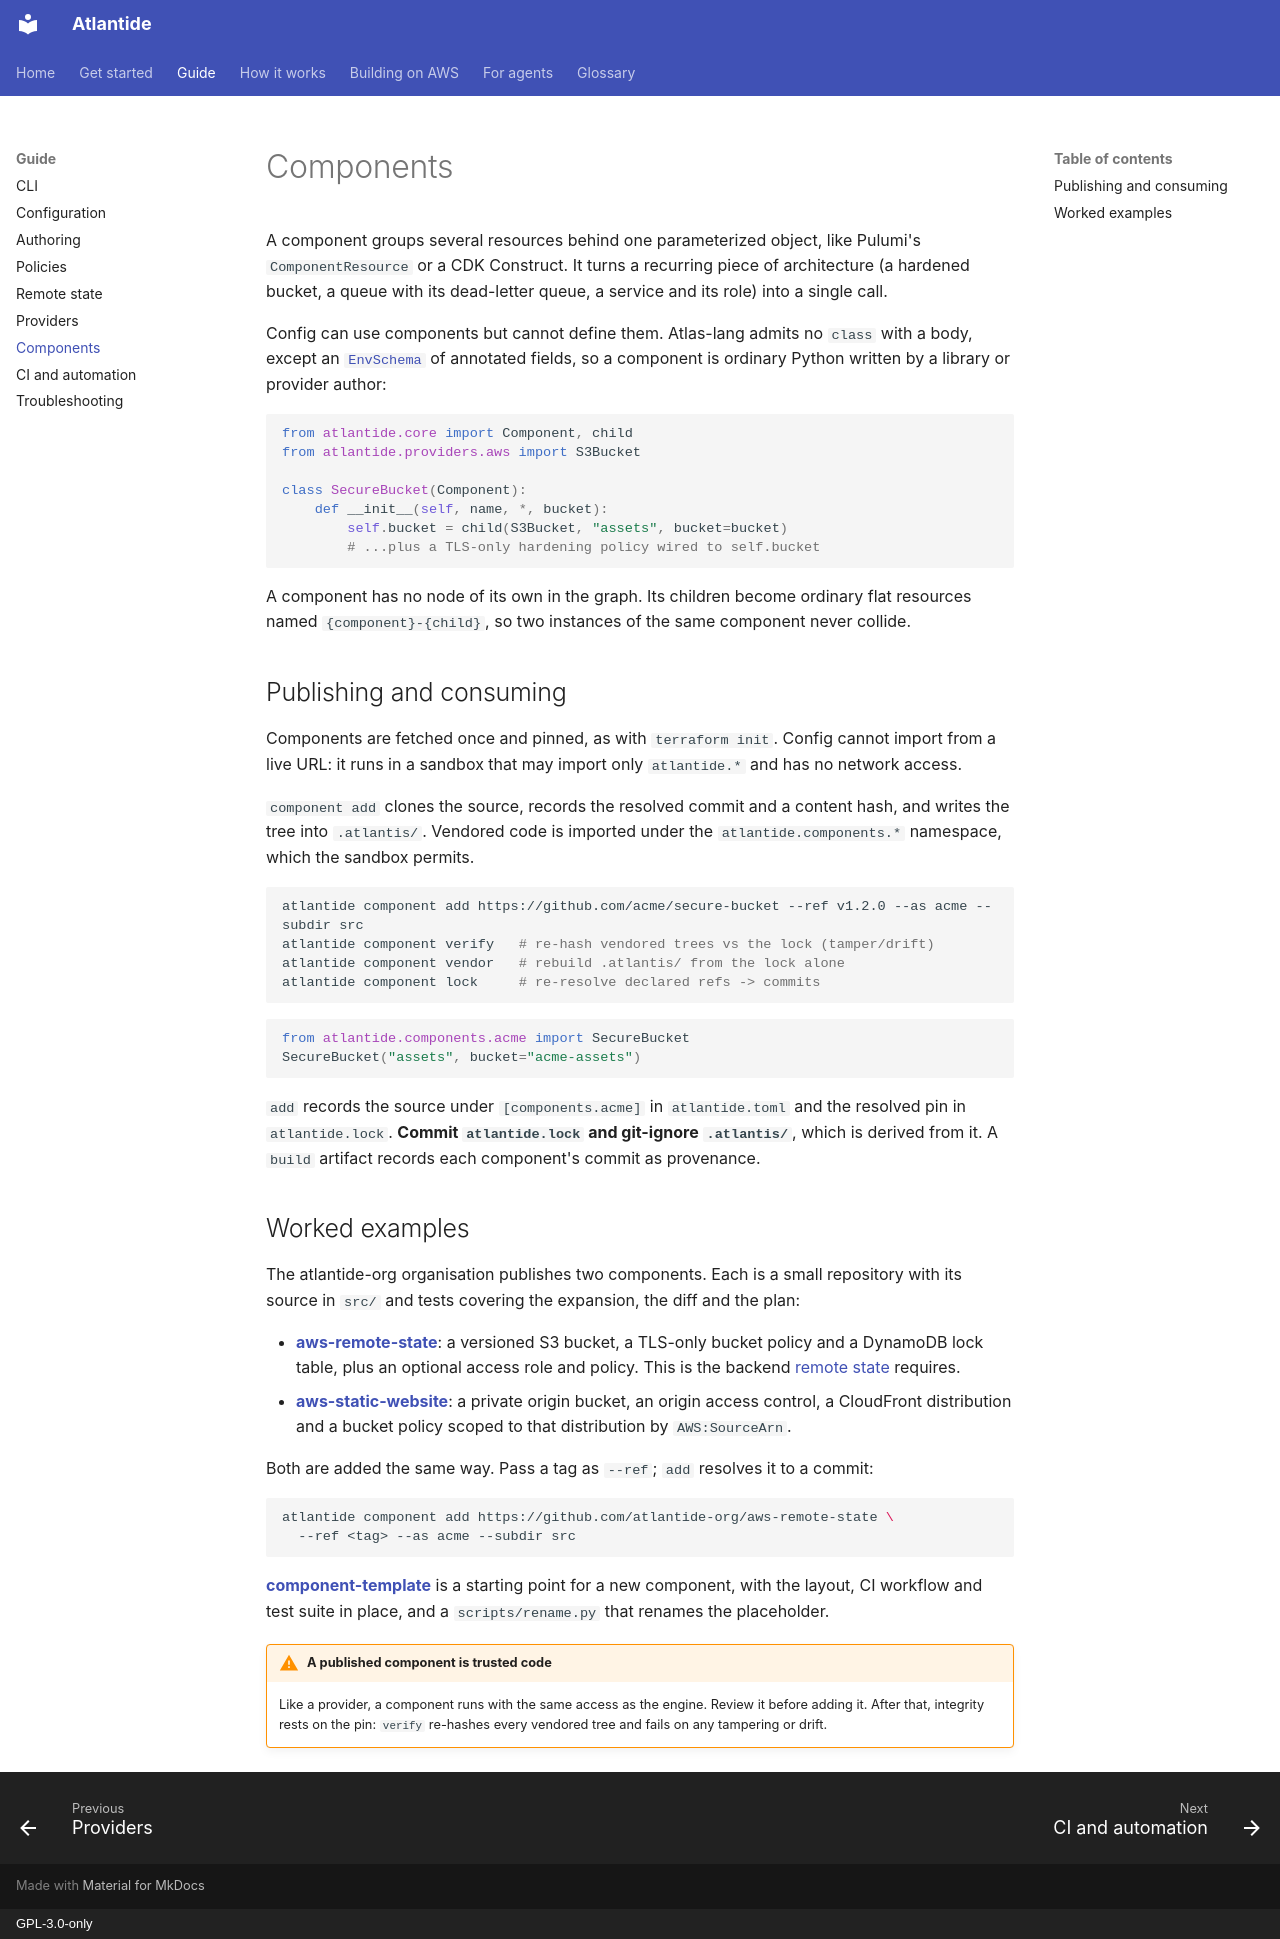

repository: atlantide-org/atlantide-org.github.com · page: reference/components/index.html · generator: mkdocs · copyright: GPL-3.0-only

---
description: "Components: grouping resources behind one object, publishing and consuming them with pinned commits, and worked examples."
---

# Components

A component groups several resources behind one parameterized object, like
Pulumi's `ComponentResource` or a CDK Construct. It turns a recurring piece of
architecture (a hardened bucket, a queue with its dead-letter queue, a service
and its role) into a single call.

Config can use components but cannot define them. Atlas-lang admits no `class`
with a body, except an [`EnvSchema`](configuration.md#the-schema) of annotated
fields, so a component is ordinary Python written by a library or provider
author:

```python
from atlantide.core import Component, child
from atlantide.providers.aws import S3Bucket

class SecureBucket(Component):
    def __init__(self, name, *, bucket):
        self.bucket = child(S3Bucket, "assets", bucket=bucket)
        # ...plus a TLS-only hardening policy wired to self.bucket
```

A component has no node of its own in the graph. Its children become ordinary
flat resources named `{component}-{child}`, so two instances of the same
component never collide.

## Publishing and consuming

Components are fetched once and pinned, as with `terraform init`. Config cannot
import from a live URL: it runs in a sandbox that may import only `atlantide.*`
and has no network access.

`component add` clones the source, records the resolved commit and a content
hash, and writes the tree into `.atlantis/`. Vendored code is imported under the
`atlantide.components.*` namespace, which the sandbox permits.

```bash
atlantide component add https://github.com/acme/secure-bucket --ref v1.2.0 --as acme --subdir src
atlantide component verify   # re-hash vendored trees vs the lock (tamper/drift)
atlantide component vendor   # rebuild .atlantis/ from the lock alone
atlantide component lock     # re-resolve declared refs -> commits
```

```python
from atlantide.components.acme import SecureBucket
SecureBucket("assets", bucket="acme-assets")
```

`add` records the source under `[components.acme]` in `atlantide.toml` and the
resolved pin in `atlantide.lock`. **Commit `atlantide.lock` and git-ignore
`.atlantis/`**, which is derived from it. A `build` artifact records each
component's commit as provenance.

## Worked examples

The atlantide-org organisation publishes two components. Each is a small
repository with its source in `src/` and tests covering the expansion, the diff
and the plan:

- **[aws-remote-state](https://github.com/atlantide-org/aws-remote-state)**: a
  versioned S3 bucket, a TLS-only bucket policy and a DynamoDB lock table, plus
  an optional access role and policy. This is the backend
  [remote state](remote-state.md) requires.
- **[aws-static-website](https://github.com/atlantide-org/aws-static-website)**:
  a private origin bucket, an origin access control, a CloudFront distribution
  and a bucket policy scoped to that distribution by `AWS:SourceArn`.

Both are added the same way. Pass a tag as `--ref`; `add` resolves it to a
commit:

```bash
atlantide component add https://github.com/atlantide-org/aws-remote-state \
  --ref <tag> --as acme --subdir src
```

**[component-template](https://github.com/atlantide-org/component-template)** is
a starting point for a new component, with the layout, CI workflow and test suite
in place, and a `scripts/rename.py` that renames the placeholder.

!!! warning "A published component is trusted code"
    Like a provider, a component runs with the same access as the engine. Review
    it before adding it. After that, integrity rests on the pin: `verify`
    re-hashes every vendored tree and fails on any tampering or drift.
